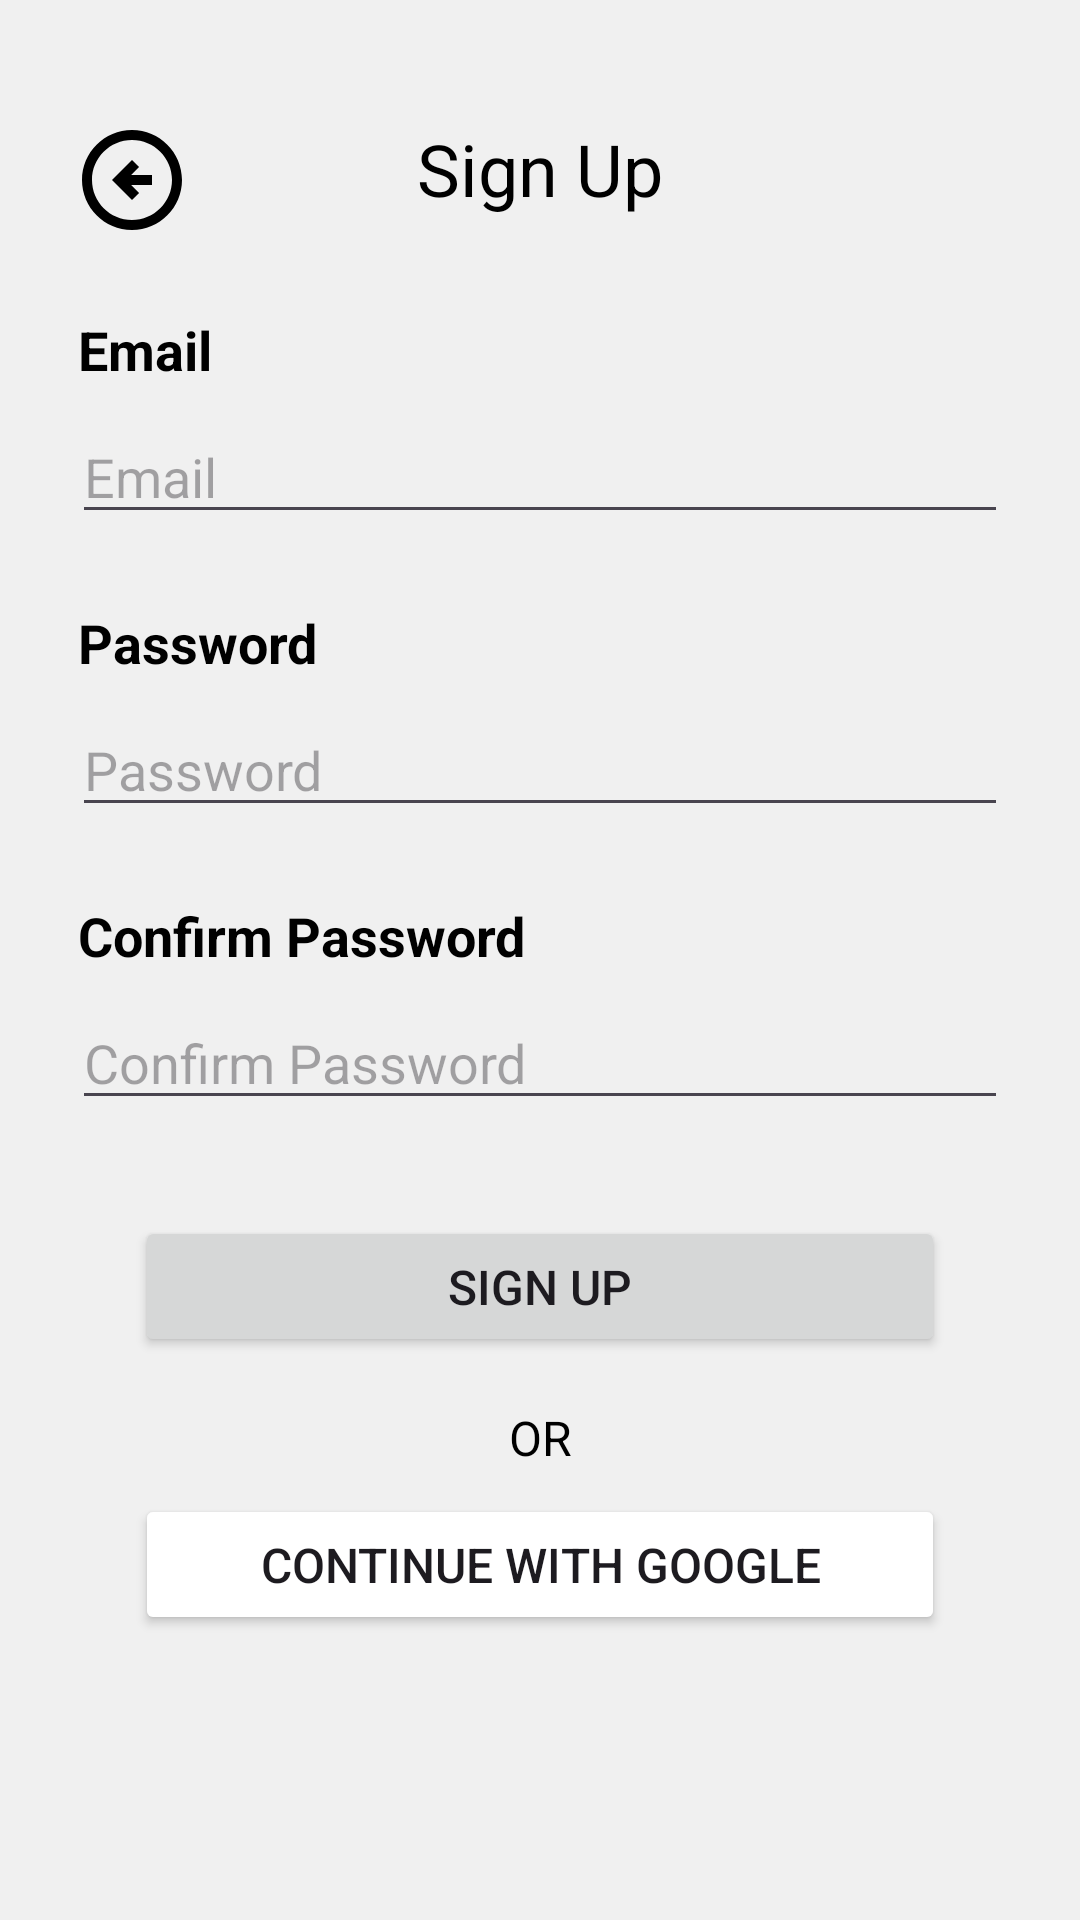

Write the Android layout XML for this screen, with the resource values it uses.
<!-- AndroidManifest.xml: application theme Theme.MyApplication -->
<!-- res/layout/fragment_sign_up.xml -->
<?xml version="1.0" encoding="utf-8"?>
<androidx.constraintlayout.widget.ConstraintLayout
    xmlns:android="http://schemas.android.com/apk/res/android"
    xmlns:app="http://schemas.android.com/apk/res-auto"
    android:layout_width="match_parent"
    android:layout_height="match_parent"
    android:padding="24dp">

    

    

    <ImageButton
        android:id="@+id/btnBack"
        android:layout_width="wrap_content"
        android:layout_height="wrap_content"
        android:layout_marginTop="16dp"
        android:background="?attr/selectableItemBackgroundBorderless"
        android:src="@drawable/back_arrow"
        app:layout_constraintStart_toStartOf="parent"
        app:layout_constraintTop_toTopOf="parent"
        app:tint="@color/onBackground" />

    <TextView
        android:id="@+id/titleText"
        android:layout_width="0dp"
        android:layout_height="wrap_content"
        android:layout_marginTop="16dp"
        android:gravity="center"
        android:text="Sign Up"
        android:textColor="@color/onBackground"
        android:textSize="24sp"
        app:layout_constraintEnd_toEndOf="parent"
        app:layout_constraintHorizontal_bias="0.0"
        app:layout_constraintStart_toStartOf="parent"
        app:layout_constraintTop_toTopOf="parent" />

    <TextView
        android:id="@+id/emailLabel"
        android:layout_width="wrap_content"
        android:layout_height="wrap_content"
        android:text="Email"
        android:textColor="@color/onBackground"
        android:textSize="18sp"
        android:layout_marginStart="2dp"
        android:textStyle="bold"
        android:layout_marginTop="32dp"
        app:layout_constraintTop_toBottomOf="@id/titleText"
        app:layout_constraintStart_toStartOf="parent"/>

    
    <EditText
        android:id="@+id/emailEditText"
        android:layout_width="0dp"
        android:layout_height="wrap_content"
        android:hint="Email"
        android:inputType="textEmailAddress"
        android:layout_marginTop="8dp"
        app:layout_constraintTop_toBottomOf="@id/emailLabel"
        app:layout_constraintStart_toStartOf="parent"
        app:layout_constraintEnd_toEndOf="parent"/>

    
    <TextView
        android:id="@+id/passwordLabel"
        android:layout_width="wrap_content"
        android:layout_height="wrap_content"
        android:text="Password"
        android:textColor="@color/onBackground"
        android:textSize="18sp"
        android:textStyle="bold"
        android:layout_marginStart="2dp"
        android:layout_marginTop="24dp"
        app:layout_constraintTop_toBottomOf="@id/emailEditText"
        app:layout_constraintStart_toStartOf="parent"/>

    
    <EditText
        android:id="@+id/passwordEditText"
        android:layout_width="0dp"
        android:layout_height="wrap_content"
        android:hint="Password"
        android:inputType="textPassword"
        android:layout_marginTop="8dp"
        app:layout_constraintTop_toBottomOf="@id/passwordLabel"
        app:layout_constraintStart_toStartOf="parent"
        app:layout_constraintEnd_toEndOf="parent"/>

    
    <TextView
        android:id="@+id/confirmPasswordLabel"
        android:layout_width="wrap_content"
        android:layout_height="wrap_content"
        android:text="Confirm Password"
        android:textColor="@color/onBackground"
        android:textSize="18sp"
        android:textStyle="bold"
        android:layout_marginStart="2dp"
        android:layout_marginTop="24dp"
        app:layout_constraintTop_toBottomOf="@id/passwordEditText"
        app:layout_constraintStart_toStartOf="parent"/>

    
    <EditText
        android:id="@+id/confirmPasswordEditText"
        android:layout_width="0dp"
        android:layout_height="wrap_content"
        android:hint="Confirm Password"
        android:inputType="textPassword"
        android:layout_marginTop="8dp"
        app:layout_constraintTop_toBottomOf="@id/confirmPasswordLabel"
        app:layout_constraintStart_toStartOf="parent"
        app:layout_constraintEnd_toEndOf="parent"/>

    
    <Button
        android:id="@+id/signUpButton"
        android:layout_width="270dp"
        android:layout_height="47dp"
        android:text="Sign Up"
        android:textSize="16sp"
        android:layout_marginTop="32dp"
        app:layout_constraintTop_toBottomOf="@id/confirmPasswordEditText"
        app:layout_constraintStart_toStartOf="parent"
        app:layout_constraintEnd_toEndOf="parent"/>

    
    <TextView
        android:id="@+id/orText"
        android:layout_width="wrap_content"
        android:layout_height="wrap_content"
        android:text="OR"
        android:textColor="@color/onBackground"
        android:textSize="16sp"
        android:layout_marginTop="16dp"
        app:layout_constraintTop_toBottomOf="@id/signUpButton"
        app:layout_constraintStart_toStartOf="parent"
        app:layout_constraintEnd_toEndOf="parent"/>

    

    
    <Button
        android:id="@+id/googleSignInButton"
        android:layout_width="270dp"
        android:layout_height="47dp"
        android:layout_marginTop="8dp"
        android:backgroundTint="@android:color/white"
        android:drawableLeft="@drawable/google_logo"
        android:text="Continue with Google"
        android:textSize="16sp"
        app:layout_constraintEnd_toEndOf="parent"
        app:layout_constraintStart_toStartOf="parent"
        app:layout_constraintTop_toBottomOf="@id/orText" />

    <ProgressBar
        android:id="@+id/progressBar"
        style="@style/Widget.AppCompat.ProgressBar"
        android:layout_width="wrap_content"
        android:layout_height="wrap_content"
        android:visibility="gone"
        android:layout_marginTop="24dp"
        app:layout_constraintTop_toBottomOf="@id/googleSignInButton"
        app:layout_constraintStart_toStartOf="parent"
        app:layout_constraintEnd_toEndOf="parent"/>

</androidx.constraintlayout.widget.ConstraintLayout>
<!-- resources referenced by this layout -->
<resources>
  <color name="onBackground">#000000</color>
  <!-- drawable back_arrow (drawable) -->
  <vector xmlns:android="http://schemas.android.com/apk/res/android" android:height="40dp" android:tint="#000000" android:viewportHeight="24" android:viewportWidth="24" android:width="40dp">
        
      <path android:fillColor="@android:color/white" android:pathData="M2,12c0,5.52 4.48,10 10,10c5.52,0 10,-4.48 10,-10S17.52,2 12,2C6.48,2 2,6.48 2,12zM20,12c0,4.42 -3.58,8 -8,8c-4.42,0 -8,-3.58 -8,-8s3.58,-8 8,-8C16.42,4 20,7.58 20,12zM8,12l4,-4l1.41,1.41L11.83,11H16v2h-4.17l1.59,1.59L12,16L8,12z"/>
      
  </vector>
  <style name="Theme.MyApplication" parent="Theme.Material3.Light.NoActionBar">
          <item name="colorPrimary">@color/primary</item>
          <item name="colorOnPrimary">@color/onPrimary</item>
          <item name="colorSecondary">@color/secondary</item>
          <item name="colorOnSecondary">@color/onSecondary</item>
          <item name="android:windowBackground">@color/background</item>
          <item name="colorOnBackground">@color/onBackground</item>
          <item name="android:navigationBarColor">@color/colorNavBar</item>
          <item name="materialButtonStyle">@style/Widget.MyApplication.Button</item>
  
          
          <item name="bottomNavigationStyle">@style/Widget.MyApp.BottomNavigationView</item>
      </style>
  <color name="primary">#4CAF50</color>
  <color name="onPrimary">#FFFFFF</color>
  <color name="secondary">#5EBF63</color>
  <color name="onSecondary">#000000</color>
  <color name="background">#F0F0F0</color>
  <color name="colorNavBar">#FFFFFF</color>
  <style name="Widget.MyApplication.Button" parent="Widget.Material3.Button">
          <item name="backgroundTint">@color/button_selector</item>
          <item name="android:textColor">@color/onSecondary</item>
      </style>
  <style name="Widget.MyApp.BottomNavigationView" parent="Widget.MaterialComponents.BottomNavigationView">
          
          <item name="itemBackground">@null</item>
          
          <item name="rippleColor">@android:color/transparent</item>
      </style>
</resources>
